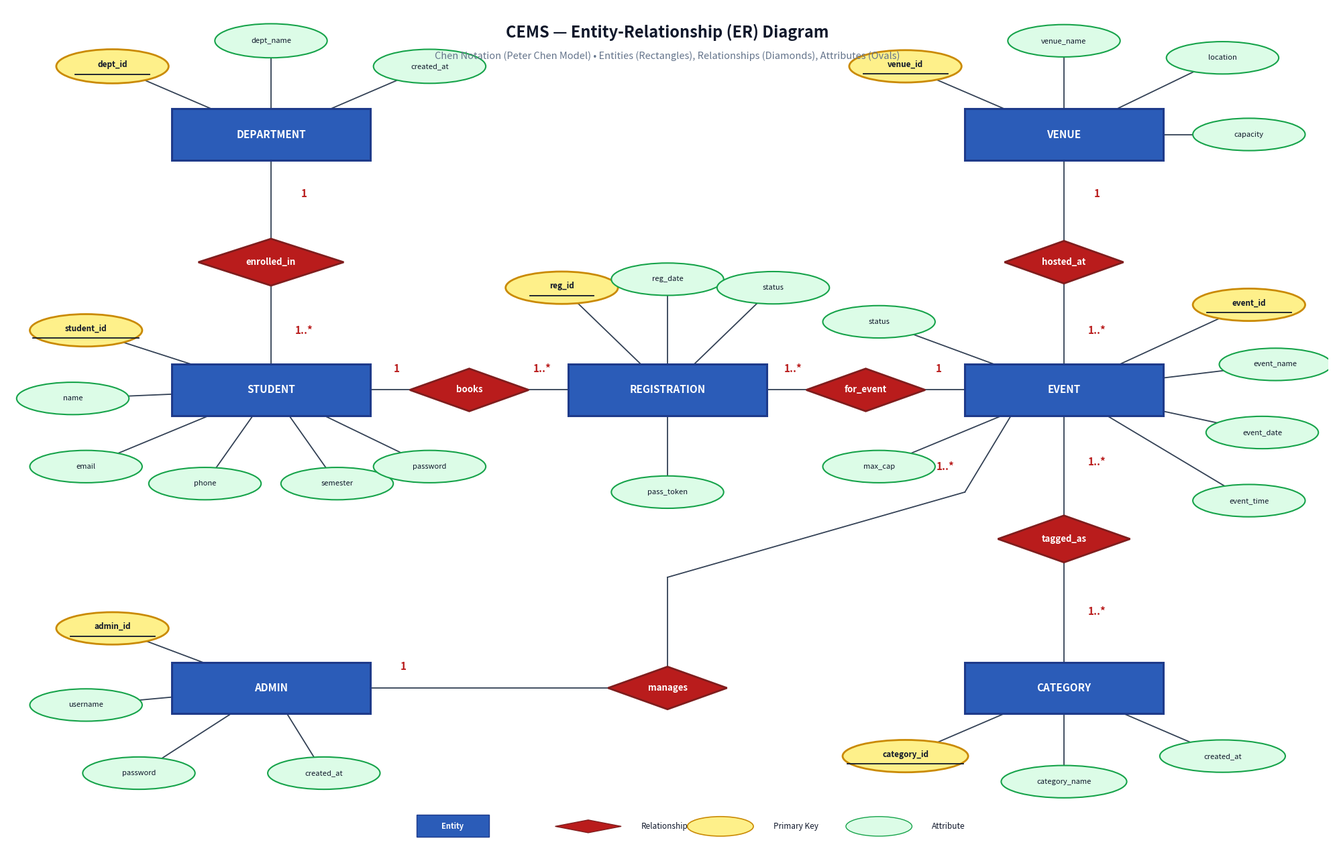

Write the Python code that produced this figure. (Note: this script raises an exception after producing the figure.)
import matplotlib.pyplot as plt
import matplotlib.patches as patches
import os

# Set up figure
fig, ax = plt.subplots(figsize=(20, 13), dpi=300)
ax.set_xlim(0, 100)
ax.set_ylim(0, 100)
ax.axis("off")

# Colors matching user reference image
c_entity = "#2b5cb8"      # Rich royal blue for entities
c_rel = "#b91c1c"         # Deep crimson red for relationship diamonds
c_attr = "#dcfce7"        # Light mint green for attributes
c_attr_key = "#fef08a"    # Light gold/yellow for primary key attributes
c_attr_border = "#16a34a" # Dark green border
c_attr_key_border = "#ca8a04"
c_text_dark = "#0f172a"
c_line = "#334155"
c_card_text = "#b91c1c"   # Red cardinality text

def draw_entity(x, y, w, h, name):
    rect = patches.FancyBboxPatch(
        (x - w/2, y - h/2), w, h,
        boxstyle="square,pad=0",
        facecolor=c_entity, edgecolor="#1e3a8a", linewidth=2.2, zorder=3
    )
    ax.add_patch(rect)
    ax.text(x, y, name, color="white", fontsize=11, fontweight="bold",
            ha="center", va="center", zorder=4, family="sans-serif")

def draw_diamond(x, y, w, h, name):
    pts = [[x, y + h/2], [x + w/2, y], [x, y - h/2], [x - w/2, y]]
    poly = patches.Polygon(pts, facecolor=c_rel, edgecolor="#7f1d1d", linewidth=2, zorder=3)
    ax.add_patch(poly)
    ax.text(x, y, name, color="white", fontsize=9.5, fontweight="bold", fontstyle="italic",
            ha="center", va="center", zorder=4, family="sans-serif")

def draw_attribute(x, y, w, h, name, is_pk=False):
    fc = c_attr_key if is_pk else c_attr
    ec = c_attr_key_border if is_pk else c_attr_border
    lw = 2 if is_pk else 1.5
    
    ellipse = patches.Ellipse((x, y), w, h, facecolor=fc, edgecolor=ec, linewidth=lw, zorder=3)
    ax.add_patch(ellipse)
    
    if is_pk:
        ax.text(x, y + 0.2, name, color=c_text_dark, fontsize=8.5, fontweight="bold",
                ha="center", va="center", zorder=4, family="sans-serif")
        # Draw clean underline
        tw = len(name) * 0.40
        ax.plot([x - tw, x + tw], [y - h*0.24, y - h*0.24], color=c_text_dark, lw=1.3, zorder=4)
    else:
        ax.text(x, y, name, color=c_text_dark, fontsize=8, ha="center", va="center", zorder=4, family="sans-serif")

def connect(p1, p2, color=c_line, lw=1.3, z=2):
    ax.plot([p1[0], p2[0]], [p1[1], p2[1]], color=color, linewidth=lw, zorder=z)

def draw_cardinality(x, y, text):
    ax.text(x, y, text, color=c_card_text, fontsize=11, fontweight="bold",
            ha="center", va="center", zorder=5, family="sans-serif")

# ==============================================================================
# ENTITIES POSITIONS
# ==============================================================================
dept_pos = (20, 85)
draw_entity(dept_pos[0], dept_pos[1], 15, 6, "DEPARTMENT")

stud_pos = (20, 55)
draw_entity(stud_pos[0], stud_pos[1], 15, 6, "STUDENT")

reg_pos = (50, 55)
draw_entity(reg_pos[0], reg_pos[1], 15, 6, "REGISTRATION")

event_pos = (80, 55)
draw_entity(event_pos[0], event_pos[1], 15, 6, "EVENT")

venue_pos = (80, 85)
draw_entity(venue_pos[0], venue_pos[1], 15, 6, "VENUE")

cat_pos = (80, 20)
draw_entity(cat_pos[0], cat_pos[1], 15, 6, "CATEGORY")

admin_pos = (20, 20)
draw_entity(admin_pos[0], admin_pos[1], 15, 6, "ADMIN")


# ==============================================================================
# RELATIONSHIP DIAMONDS & CONNECTIONS
# ==============================================================================

# R1: enrolled_in (DEPARTMENT 1 --- M STUDENT)
r1_pos = (20, 70)
connect(dept_pos, r1_pos)
connect(r1_pos, stud_pos)
draw_diamond(r1_pos[0], r1_pos[1], 11, 5.5, "enrolled_in")
draw_cardinality(22.5, 78, "1")
draw_cardinality(22.5, 62, "1..*")

# R2: books / submits (STUDENT 1 --- M REGISTRATION)
r2_pos = (35, 55)
connect(stud_pos, r2_pos)
connect(r2_pos, reg_pos)
draw_diamond(r2_pos[0], r2_pos[1], 9, 5, "books")
draw_cardinality(29.5, 57.5, "1")
draw_cardinality(40.5, 57.5, "1..*")

# R3: for_event (REGISTRATION M --- 1 EVENT)
r3_pos = (65, 55)
connect(reg_pos, r3_pos)
connect(r3_pos, event_pos)
draw_diamond(r3_pos[0], r3_pos[1], 9, 5, "for_event")
draw_cardinality(59.5, 57.5, "1..*")
draw_cardinality(70.5, 57.5, "1")

# R4: hosted_at (VENUE 1 --- M EVENT)
r4_pos = (80, 70)
connect(venue_pos, r4_pos)
connect(r4_pos, event_pos)
draw_diamond(r4_pos[0], r4_pos[1], 9, 5, "hosted_at")
draw_cardinality(82.5, 78, "1")
draw_cardinality(82.5, 62, "1..*")

# R5: tagged_as (EVENT M --- M CATEGORY)
r5_pos = (80, 37.5)
connect(event_pos, r5_pos)
connect(r5_pos, cat_pos)
draw_diamond(r5_pos[0], r5_pos[1], 10, 5.5, "tagged_as")
draw_cardinality(82.5, 46.5, "1..*")
draw_cardinality(82.5, 29, "1..*")

# R6: manages (ADMIN 1 --- M EVENT)
r6_pos = (50, 20)
connect(admin_pos, r6_pos)
connect(r6_pos, (50, 33))
connect((50, 33), (72.5, 43))
connect((72.5, 43), (76, 52))
draw_diamond(r6_pos[0], r6_pos[1], 9, 5, "manages")
draw_cardinality(30, 22.5, "1")
draw_cardinality(71, 46, "1..*")


# ==============================================================================
# ATTRIBUTES (OVALS) & LEAF CONNECTIONS
# ==============================================================================

# --- DEPARTMENT ATTRIBUTES ---
dept_attrs = [
    ((8, 93), "dept_id", True),
    ((20, 96), "dept_name", False),
    ((32, 93), "created_at", False),
]
for pos, name, is_pk in dept_attrs:
    connect(dept_pos, pos)
    draw_attribute(pos[0], pos[1], 8.5, 4, name, is_pk=is_pk)

# --- STUDENT ATTRIBUTES ---
stud_attrs = [
    ((6, 62), "student_id", True),
    ((5, 54), "name", False),
    ((6, 46), "email", False),
    ((15, 44), "phone", False),
    ((25, 44), "semester", False),
    ((32, 46), "password", False),
]
for pos, name, is_pk in stud_attrs:
    connect(stud_pos, pos)
    draw_attribute(pos[0], pos[1], 8.5, 3.8, name, is_pk=is_pk)

# --- REGISTRATION ATTRIBUTES ---
reg_attrs = [
    ((42, 67), "reg_id", True),
    ((50, 68), "reg_date", False),
    ((58, 67), "status", False),
    ((50, 43), "pass_token", False),
]
for pos, name, is_pk in reg_attrs:
    connect(reg_pos, pos)
    draw_attribute(pos[0], pos[1], 8.5, 3.8, name, is_pk=is_pk)

# --- VENUE ATTRIBUTES ---
venue_attrs = [
    ((68, 93), "venue_id", True),
    ((80, 96), "venue_name", False),
    ((92, 94), "location", False),
    ((94, 85), "capacity", False),
]
for pos, name, is_pk in venue_attrs:
    connect(venue_pos, pos)
    draw_attribute(pos[0], pos[1], 8.5, 3.8, name, is_pk=is_pk)

# --- EVENT ATTRIBUTES ---
event_attrs = [
    ((94, 65), "event_id", True),
    ((96, 58), "event_name", False),
    ((95, 50), "event_date", False),
    ((94, 42), "event_time", False),
    ((66, 46), "max_cap", False),
    ((66, 63), "status", False),
]
for pos, name, is_pk in event_attrs:
    connect(event_pos, pos)
    draw_attribute(pos[0], pos[1], 8.5, 3.8, name, is_pk=is_pk)

# --- CATEGORY ATTRIBUTES ---
cat_attrs = [
    ((68, 12), "category_id", True),
    ((80, 9), "category_name", False),
    ((92, 12), "created_at", False),
]
for pos, name, is_pk in cat_attrs:
    connect(cat_pos, pos)
    draw_attribute(pos[0], pos[1], 9.5, 3.8, name, is_pk=is_pk)

# --- ADMIN ATTRIBUTES ---
admin_attrs = [
    ((8, 27), "admin_id", True),
    ((6, 18), "username", False),
    ((10, 10), "password", False),
    ((24, 10), "created_at", False),
]
for pos, name, is_pk in admin_attrs:
    connect(admin_pos, pos)
    draw_attribute(pos[0], pos[1], 8.5, 3.8, name, is_pk=is_pk)

# Header Title Block
ax.text(50, 97, "CEMS — Entity-Relationship (ER) Diagram",
        fontsize=17, fontweight="bold", color=c_text_dark, ha="center", va="center", family="sans-serif")
ax.text(50, 94.2, "Chen Notation (Peter Chen Model) \u2022 Entities (Rectangles), Relationships (Diamonds), Attributes (Ovals)",
        fontsize=10.5, color="#64748b", ha="center", va="center", family="sans-serif")

# Legend
leg_x, leg_y = 50, 4
patches_legend = [
    patches.Rectangle((31, 2.5), 5.5, 2.6, facecolor=c_entity, edgecolor="#1e3a8a", lw=1),
    patches.Polygon([[44, 4.5], [46.5, 3.75], [44, 3], [41.5, 3.75]], facecolor=c_rel, edgecolor="#7f1d1d", lw=1),
    patches.Ellipse((54, 3.75), 5, 2.3, facecolor=c_attr_key, edgecolor=c_attr_key_border, lw=1.2),
    patches.Ellipse((66, 3.75), 5, 2.3, facecolor=c_attr, edgecolor=c_attr_border, lw=1)
]
for p in patches_legend:
    ax.add_patch(p)

ax.text(33.75, 3.75, "Entity", color="white", fontsize=8, fontweight="bold", ha="center", va="center")
ax.text(48, 3.75, "Relationship", color=c_text_dark, fontsize=8.5, ha="left", va="center")
ax.text(58, 3.75, "Primary Key", color=c_text_dark, fontsize=8.5, ha="left", va="center")
ax.text(70, 3.75, "Attribute", color=c_text_dark, fontsize=8.5, ha="left", va="center")

# Save diagram
out_dir = os.path.join(os.getcwd(), "docs")
out_png = os.path.join(out_dir, "er_diagram_chen.png")
out_svg = os.path.join(out_dir, "er_diagram_chen.svg")

plt.tight_layout()
plt.savefig(out_png, dpi=300, bbox_inches="tight", facecolor="white")
plt.savefig(out_svg, bbox_inches="tight", facecolor="white")
plt.close()

print(f"Generated Chen ER Diagram:\n  {out_png}\n  {out_svg}")
